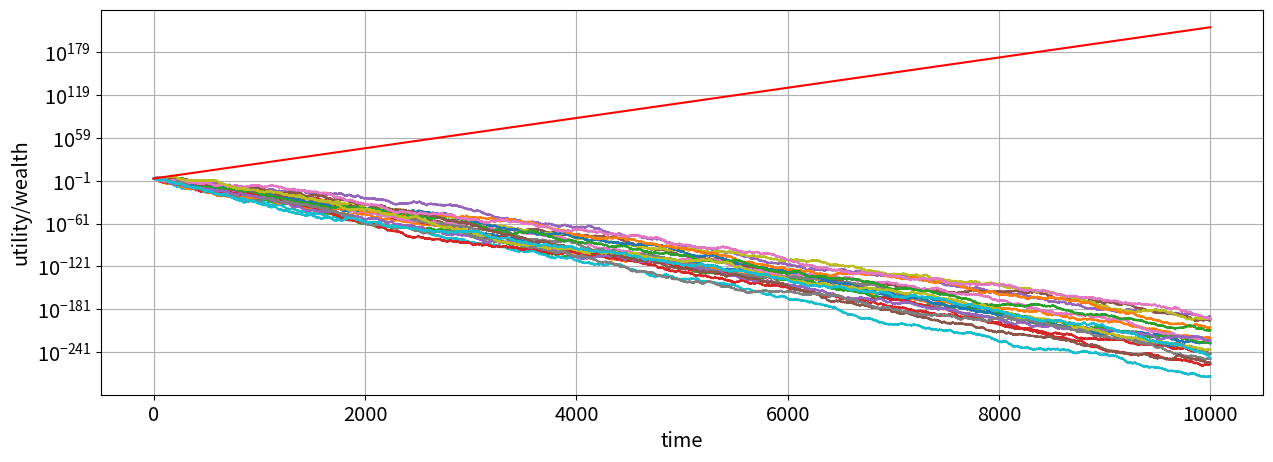

This chart was generated by the following Python code:
# -*- coding: utf-8 -*-
"""
Created on Fri Apr 24 11:31:06 2020

@author: Lorenzo
"""

"""
The decision-setting:
    
a) get 1% of your wealth with probability 1
b) +50% with probability .5, -40% with probaiblity .5
    
Assume utility function of the following form: u(x) = x (utility equals wealth)
"""

import numpy as np
# import pandas as pd
from matplotlib import pyplot as plt
# from pylab import rcParams
# from collections import Counter
import matplotlib.pylab as pylab

# storage vector for 20 trajectories
trajectories = np.zeros((20,10001))

# setting random seed
np.random.seed(6)

# stating wealth 100$ to feed the loop
w = 100

# loop that creates the trajectory
for i in range(0,20):
    w = 100
    for element in range(1,10001):
        if (w*1.01) - w > (0.5*(w*1.5) + 0.5*(w*0.6)) - w:
            w = w*1.01
            trajectories[i, element] = w
        else:
            if np.random.randint(0, 2, 1) == 1:
                w = w*1.5
                trajectories[i, element] = w
            else:
                w = w*0.6
                trajectories[i, element] = w
            
# 100$ at time t
trajectories[:,0] = 100

# defining EU_factor
EU_factor = 1.05

# defining trajectory EU
trajectory_EU = list(100*(EU_factor)**(t) for t in range(0, 10001))

# plotting the trajectories
# plotting the trajectory
params = {'legend.fontsize': 'x-large',
          'figure.figsize': (15, 5),
         'axes.labelsize': 'x-large',
         'axes.titlesize':'x-large',
         'xtick.labelsize':'x-large',
         'ytick.labelsize':'x-large'}
pylab.rcParams.update(params)

plt.xlabel('time', fontdict=None, labelpad=None)
plt.ylabel('utility/wealth', fontdict=None, labelpad=None) 
plt.yscale('log')  
plt.grid()            
for i in range(0,20):
    plt.plot(trajectories[i,:])
plt.plot(trajectory_EU, color='red')

# saving the image
plt.savefig('thesis - linear utility 1b.pdf')